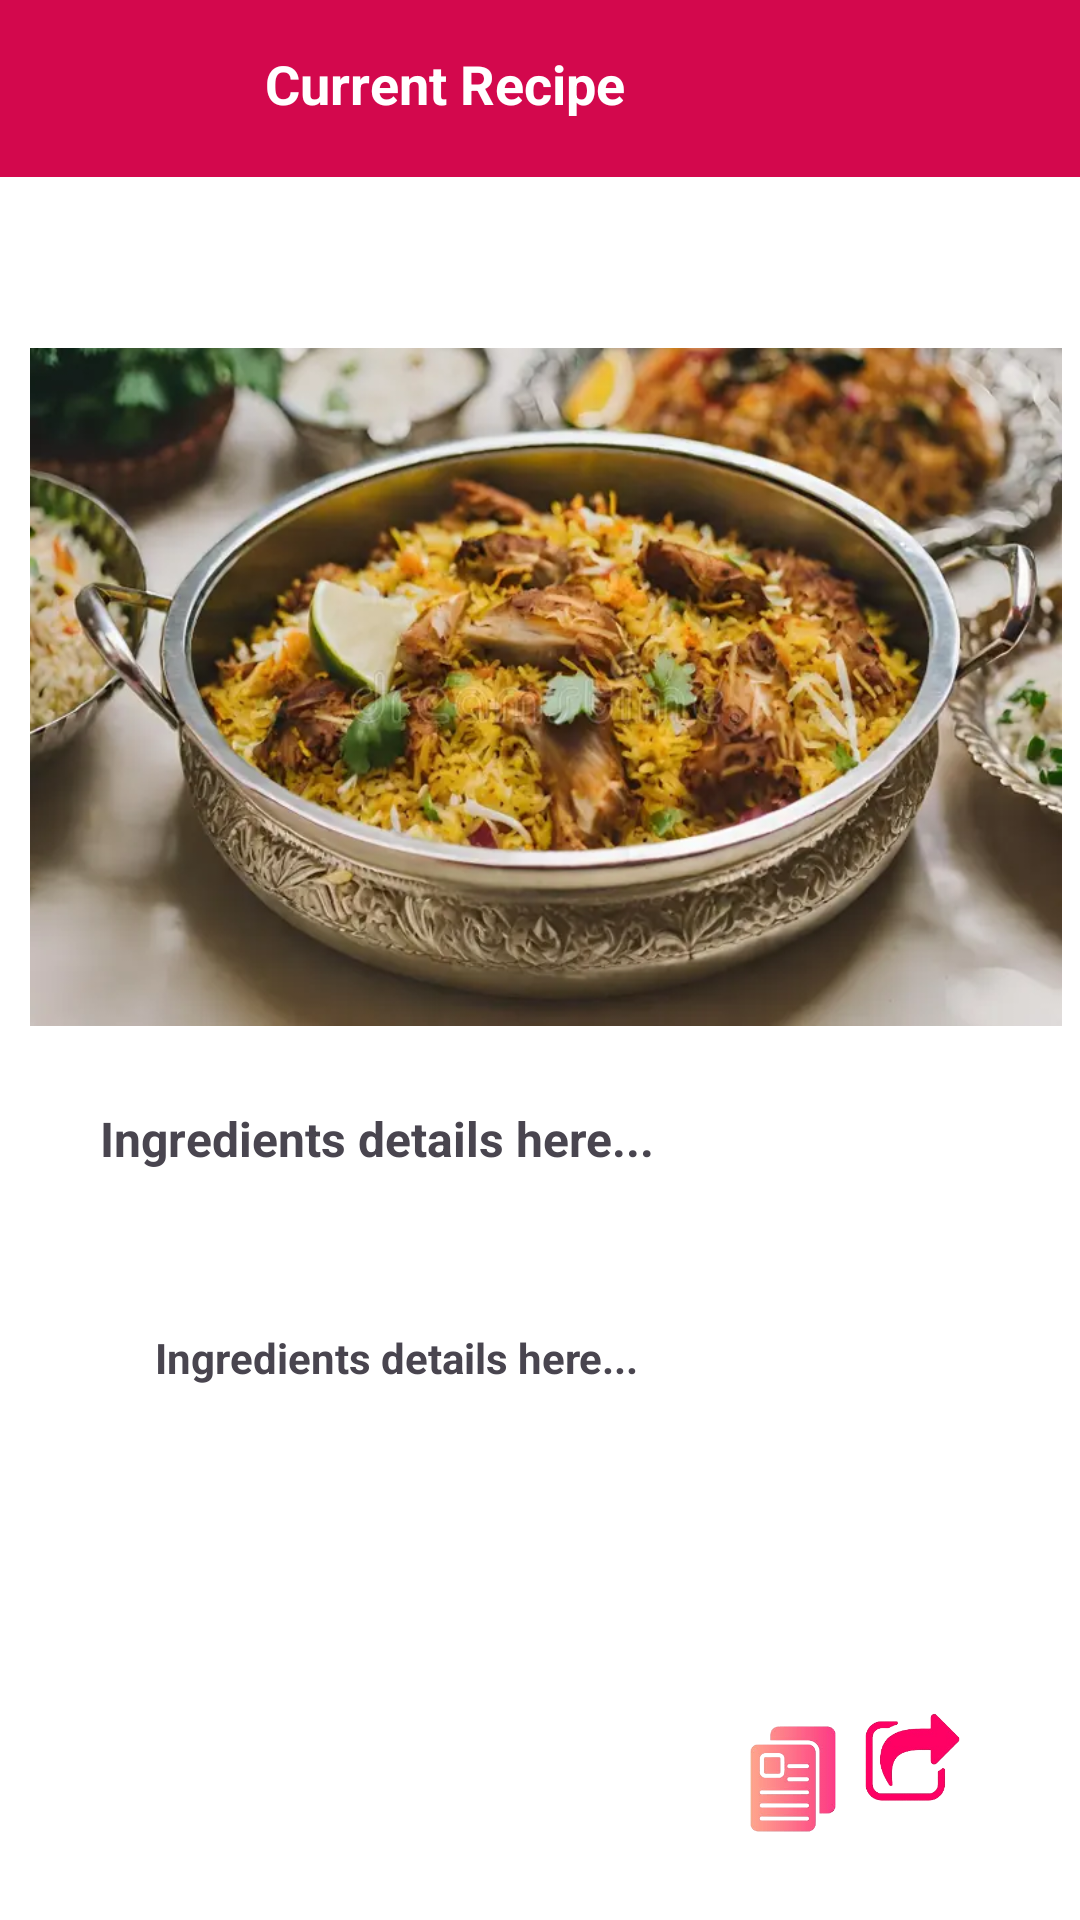

Write the Android layout XML for this screen, with the resource values it uses.
<!-- AndroidManifest.xml: application theme Theme.Racipe_App -->
<!-- res/layout/fragment_racipie_ingridients_.xml -->
<?xml version="1.0" encoding="utf-8"?>
<androidx.constraintlayout.widget.ConstraintLayout
    xmlns:android="http://schemas.android.com/apk/res/android"
    xmlns:app="http://schemas.android.com/apk/res-auto"
    xmlns:tools="http://schemas.android.com/tools"
    android:layout_width="match_parent"
    android:background="@color/white"
    android:layout_height="match_parent"
    tools:context=".Fragments.RacipieIngridientsFragment">

    


    <androidx.appcompat.widget.Toolbar
        android:id="@+id/toolbar"
        android:layout_width="412dp"
        android:layout_height="59dp"
        android:background="?attr/colorPrimary"
        android:padding="16dp"
        android:title="Home Fragment"
        android:titleTextColor="@android:color/white"
        app:layout_constraintBottom_toBottomOf="parent"
        app:layout_constraintEnd_toEndOf="parent"
        app:layout_constraintHorizontal_bias="1.0"
        app:layout_constraintStart_toStartOf="parent"
        app:layout_constraintTop_toTopOf="parent"
        app:layout_constraintVertical_bias="0.0" />

    <ImageView
        android:id="@+id/imageViewBack"
        android:layout_width="45dp"
        android:layout_height="25dp"
        android:src="@drawable/aroow_back"
        app:layout_constraintBottom_toBottomOf="parent"
        app:layout_constraintEnd_toEndOf="parent"
        app:layout_constraintHorizontal_bias="0.043"
        app:layout_constraintStart_toStartOf="parent"
        app:layout_constraintTop_toTopOf="parent"
        app:layout_constraintVertical_bias="0.024" />

    <ImageView
        android:id="@+id/imageView6"
        android:layout_width="344dp"
        android:layout_height="274dp"
        android:src="@drawable/chawal"
        app:layout_constraintBottom_toBottomOf="parent"
        app:layout_constraintEnd_toEndOf="parent"
        app:layout_constraintHorizontal_bias="0.626"
        app:layout_constraintStart_toStartOf="parent"
        app:layout_constraintTop_toTopOf="parent"
        app:layout_constraintVertical_bias="0.251" />


    <TextView
        android:id="@+id/textView_current"
        android:layout_width="wrap_content"
        android:layout_height="27dp"
        android:layout_marginTop="10dp"
        android:layout_marginLeft="50dp"
        android:layout_marginRight="50dp"
        android:text="Current Recipe"
        android:textColor="@color/white"
        android:textSize="18dp"
        android:textStyle="bold"
        app:layout_constraintBottom_toBottomOf="@+id/toolbar"
        app:layout_constraintEnd_toEndOf="parent"
        app:layout_constraintHorizontal_bias="0.471"
        app:layout_constraintStart_toStartOf="@+id/toolbar"
        app:layout_constraintTop_toTopOf="parent"
        app:layout_constraintVertical_bias="0.25" />

    <TextView
        android:id="@+id/ingredients_details"
        android:layout_width="wrap_content"
        android:layout_height="wrap_content"
        android:padding="16dp"
        android:text="Ingredients details here..."
        android:textSize="14sp"
        android:textStyle="bold"
        app:layout_constraintBottom_toBottomOf="parent"
        app:layout_constraintEnd_toEndOf="parent"
        app:layout_constraintHorizontal_bias="0.213"
        app:layout_constraintStart_toStartOf="parent"
        app:layout_constraintTop_toBottomOf="@id/imageView6"
        app:layout_constraintVertical_bias="0.274" />

    <ImageView
        android:id="@+id/imageView7"
        android:layout_width="52dp"
        android:layout_height="40dp"
        android:src="@drawable/copy2"
        app:layout_constraintBottom_toBottomOf="parent"
        app:layout_constraintEnd_toEndOf="parent"
        app:layout_constraintHorizontal_bias="0.774"
        app:layout_constraintStart_toStartOf="parent"
        app:layout_constraintTop_toTopOf="parent"
        app:layout_constraintVertical_bias="0.955" />

    <ImageView
        android:id="@+id/imageView8"
        android:layout_width="55dp"
        android:layout_height="54dp"
        android:src="@drawable/share2"
        app:layout_constraintBottom_toBottomOf="parent"
        app:layout_constraintEnd_toEndOf="parent"
        app:layout_constraintHorizontal_bias="0.907"
        app:layout_constraintStart_toStartOf="parent"
        app:layout_constraintTop_toTopOf="parent"
        app:layout_constraintVertical_bias="0.954" />

    <TextView
        android:id="@+id/textView4"
        android:layout_width="wrap_content"
        android:layout_height="wrap_content"
        android:text="Ingredients details here..."
        android:textSize="16sp"
        android:textStyle="bold"
        app:layout_constraintBottom_toBottomOf="parent"
        app:layout_constraintEnd_toEndOf="parent"
        app:layout_constraintHorizontal_bias="0.191"
        app:layout_constraintStart_toStartOf="parent"
        app:layout_constraintTop_toTopOf="parent"
        app:layout_constraintVertical_bias="0.596" />


</androidx.constraintlayout.widget.ConstraintLayout>
<!-- resources referenced by this layout -->
<resources>
  <color name="white">#FFFFFFFF</color>
  <!-- drawable chawal: webp bitmap (drawable, 47740 bytes) -->
  <!-- drawable copy2: png bitmap (drawable, 27956 bytes) -->
  <!-- drawable share2: png bitmap (drawable, 23368 bytes) -->
  <style name="Theme.Racipe_App" parent="Base.Theme.Racipe_App" />
  <style name="Base.Theme.Racipe_App" parent="Theme.Material3.DayNight.NoActionBar">
          
          <item name="colorPrimary">@color/foodpanda_pink</item>
          <item name="colorPrimaryVariant">@color/foodpanda_pink</item>
          <item name="colorSecondary">@color/foodpanda_pink</item>
          
          
      </style>
  <color name="foodpanda_pink">#D3084D</color>
</resources>
